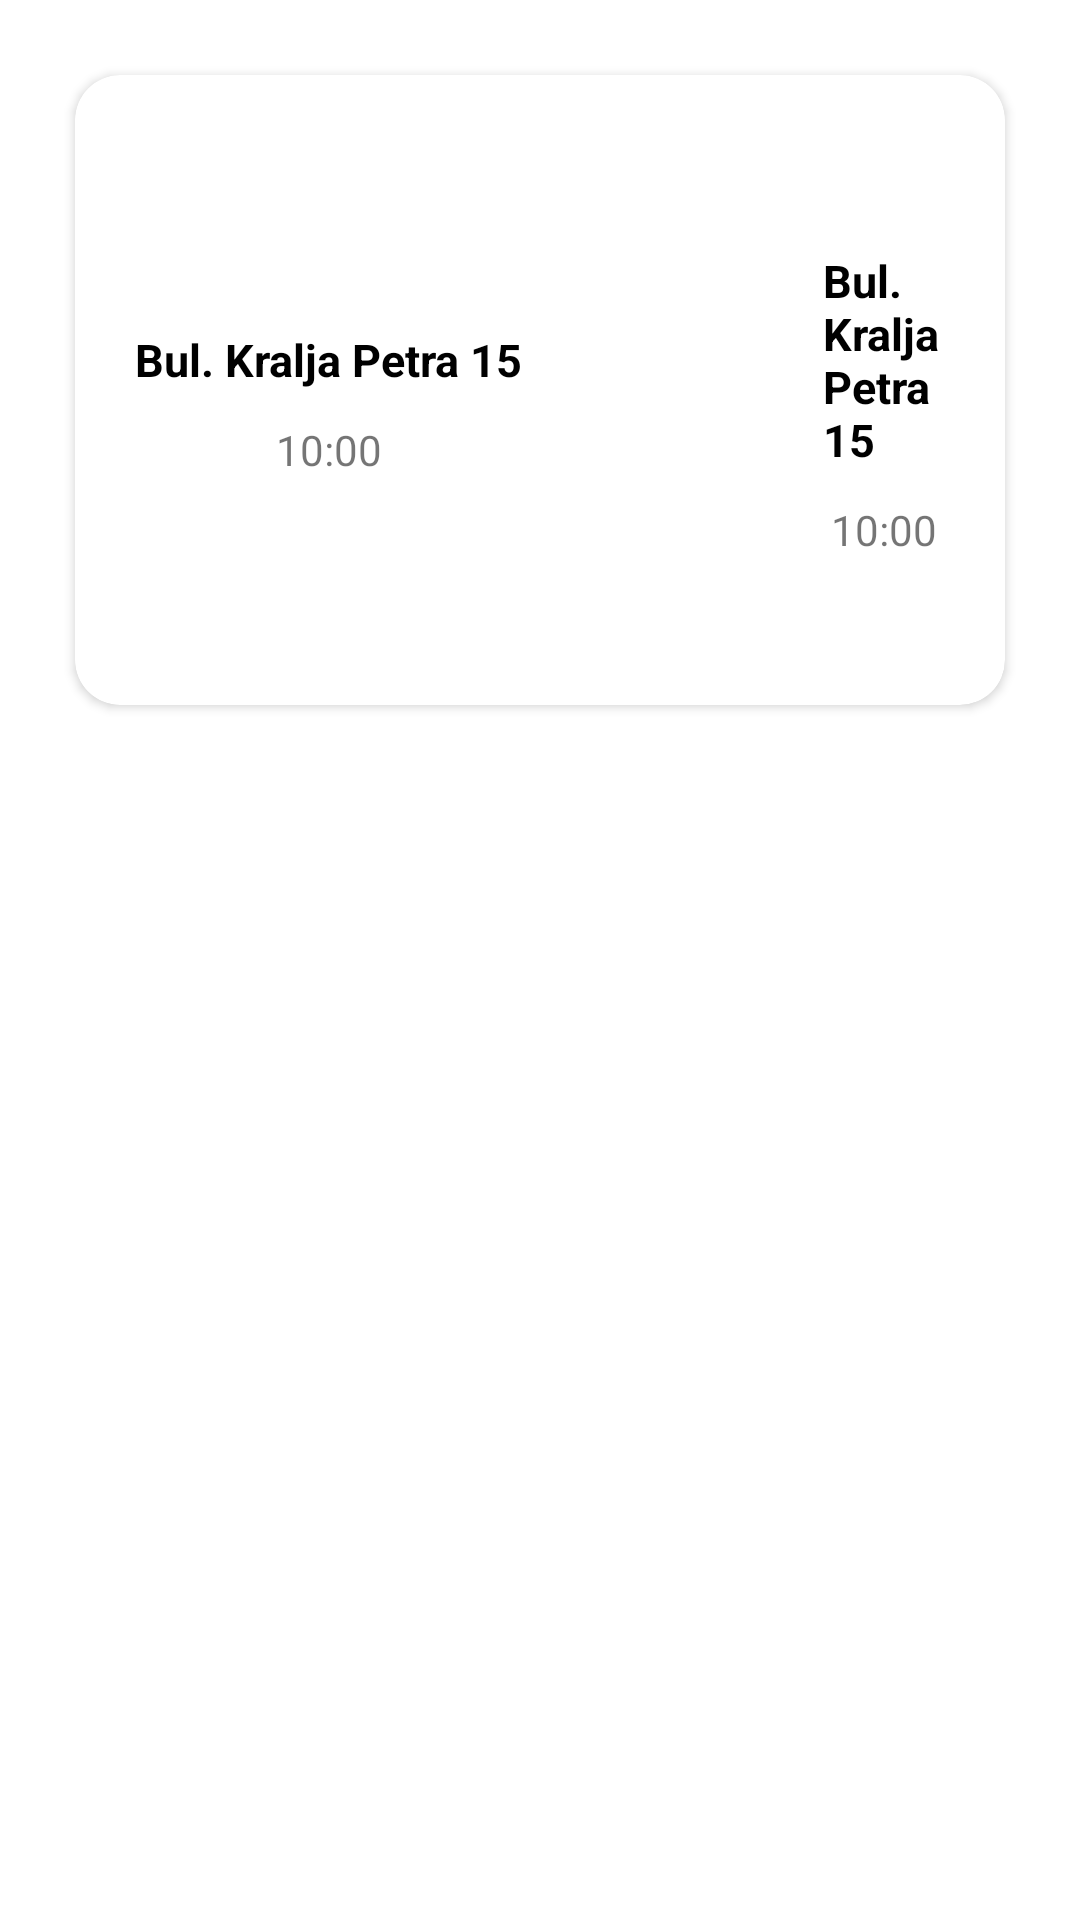

This screen was rendered from an Android layout file. Write that file and the resources it references.
<!-- AndroidManifest.xml: application theme Theme.TaxiDriver -->
<!-- res/layout/history_list_element.xml -->
<?xml version="1.0" encoding="utf-8"?>
<RelativeLayout xmlns:android="http://schemas.android.com/apk/res/android"
    android:layout_width="match_parent"
    android:layout_height="match_parent">


    <androidx.cardview.widget.CardView
        xmlns:android="http://schemas.android.com/apk/res/android"
        xmlns:app="http://schemas.android.com/apk/res-auto"
        android:id="@+id/card_view"
        android:layout_width="match_parent"
        android:layout_height="wrap_content"
        android:padding="10dp"
        android:layout_margin="25dp"
        app:cardCornerRadius="15dp">
<RelativeLayout
    android:layout_width="match_parent"
    android:layout_height="match_parent"
    android:layout_marginBottom="25dp"
    android:layout_marginTop="25dp"
    android:layout_marginRight="15dp"
    android:layout_marginLeft="15dp"
    android:gravity="center">

    <LinearLayout
        android:id="@+id/left"
        android:layout_width="wrap_content"
        android:layout_height="160dp"
        android:gravity="center"
        android:orientation="vertical">
<Space
    android:layout_width="match_parent"
    android:layout_height="10dp">

</Space>
        <TextView
            android:id="@+id/leftLocation"

            android:layout_width="wrap_content"
            android:layout_height="wrap_content"
            android:padding="5dp"
            android:text="Bul. Kralja Petra 15"
            android:textColor="#000"
            android:textSize="15sp"
            android:textStyle="bold" />

        <TextView
            android:id="@+id/leftTime"

            android:layout_width="match_parent"
            android:layout_height="30dp"
            android:gravity="center"
            android:text="10:00" />
    </LinearLayout>

    <ImageView
        android:id="@+id/arrow"
        android:layout_width="90dp"
        android:layout_height="20dp"
        android:layout_marginTop="90dp"
        android:layout_toRightOf="@id/left"
        android:foregroundGravity="center"
        android:src="@drawable/arrow">

    </ImageView>


    <ImageView
        android:layout_width="90dp"
        android:layout_height="20dp"
        android:layout_marginTop="70dp"
        android:layout_toRightOf="@id/left"
        android:foregroundGravity="center"
        android:src="@drawable/car">

    </ImageView>

    <LinearLayout
        android:id="@+id/right"
        android:layout_width="wrap_content"
        android:layout_height="160dp"
        android:gravity="center"
        android:layout_toRightOf="@id/arrow"
        android:orientation="vertical">

        <Space
            android:layout_width="match_parent"
            android:layout_height="10dp">

        </Space>
        <TextView
            android:id="@+id/rightLocation"

            android:layout_width="wrap_content"
            android:layout_height="wrap_content"
            android:padding="5dp"
            android:text="Bul. Kralja Petra 15"
            android:textColor="#000"
            android:textSize="15sp"
            android:textStyle="bold" />

        <TextView
            android:id="@+id/rightTime"

            android:layout_width="match_parent"
            android:layout_height="30dp"
            android:gravity="center"
            android:text="10:00" />
    </LinearLayout>

</RelativeLayout>
    </androidx.cardview.widget.CardView>
</RelativeLayout>
<!-- resources referenced by this layout -->
<resources>
  <style name="Theme.TaxiDriver" parent="Theme.MaterialComponents.DayNight.NoActionBar">
          
          <item name="colorPrimary">@color/purple_500</item>
          <item name="colorPrimaryVariant">@color/purple_700</item>
          <item name="colorOnPrimary">@color/white</item>
          
          <item name="colorSecondary">@color/teal_200</item>
          <item name="colorSecondaryVariant">@color/teal_700</item>
          <item name="colorOnSecondary">@color/black</item>
          
          <item name="android:statusBarColor">@color/black</item>
          
      </style>
  <color name="purple_500">#FF6200EE</color>
  <color name="purple_700">#FF3700B3</color>
  <color name="white">#FFFFFFFF</color>
  <color name="teal_200">#FF03DAC5</color>
  <color name="teal_700">#FF018786</color>
  <color name="black">#FF000000</color>
</resources>
